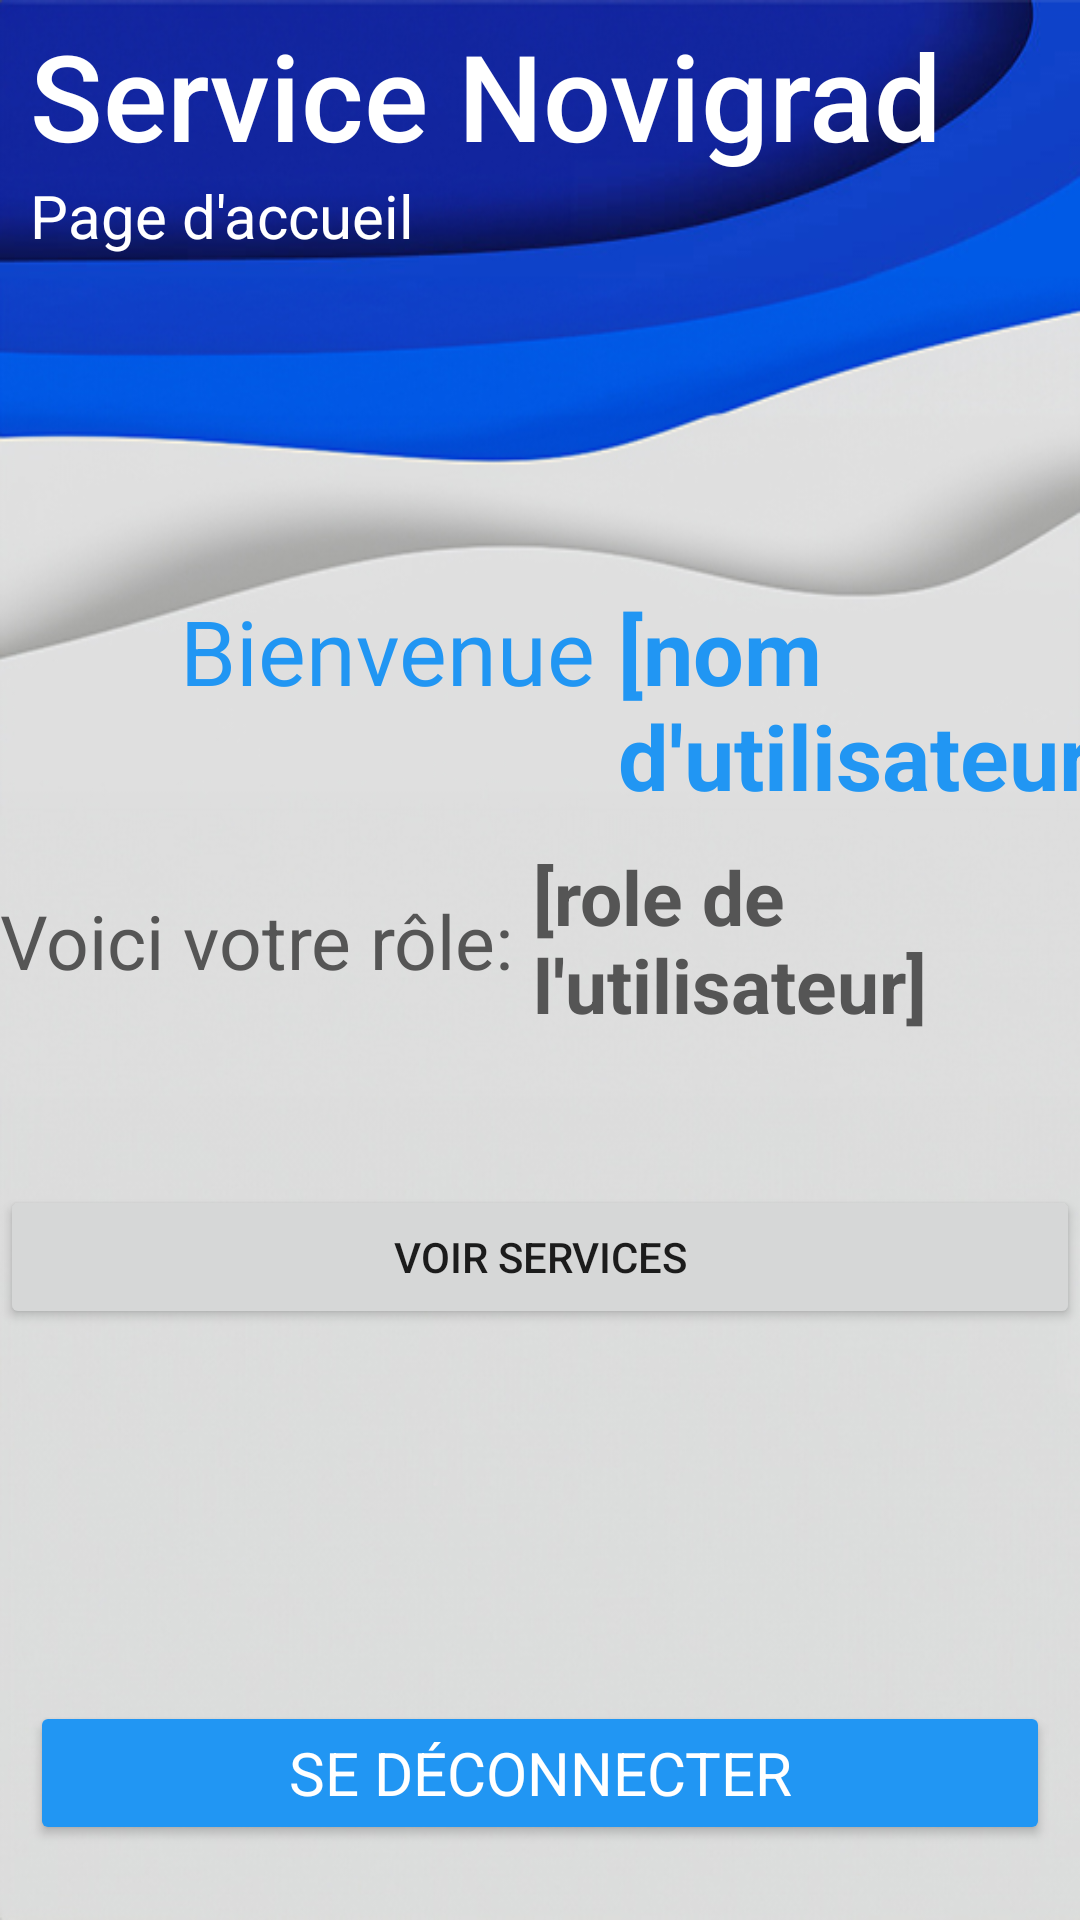

Layout XML and referenced resources for this Android screen:
<!-- AndroidManifest.xml: application theme Theme.ServiceNovigrad -->
<!-- res/layout/bienvenue.xml -->
<?xml version="1.0" encoding="utf-8"?>
<RelativeLayout xmlns:android="http://schemas.android.com/apk/res/android"
    android:layout_width="match_parent"
    android:layout_height="fill_parent">
    <LinearLayout
        android:layout_width="match_parent"
        android:layout_height="wrap_content"
        android:background="@drawable/wave9"
        android:orientation="vertical"
        android:gravity="top">
        <TextView
            android:layout_width="wrap_content"
            android:layout_height="wrap_content"
            android:text="Service Novigrad"
            android:textColor="@color/white"
            android:textSize="40sp"
            android:fontFamily="sans-serif-medium"
            android:layout_marginTop="5dp"
            android:layout_marginStart="10dp" />
        <TextView
            android:layout_width="wrap_content"
            android:layout_height="wrap_content"
            android:text="Page d'accueil"
            android:textColor="@color/white"
            android:textSize="20dp"
            android:layout_marginStart="10dp"
            android:fontFamily="sans-serif"/>
    </LinearLayout>
    <LinearLayout
        android:layout_width="match_parent"
        android:layout_height="fill_parent"
        android:orientation="vertical"
        android:gravity="center">

        <LinearLayout
            android:layout_width="fill_parent"
            android:layout_height="wrap_content"
            android:orientation="horizontal"
            android:textAlignment="textStart"
            android:layout_marginBottom="10dp"
            android:layout_marginStart="40dp">
            <TextView
                android:layout_width="wrap_content"
                android:layout_height="wrap_content"
                android:text="Bienvenue "
                android:textColor="@color/lightBlue"
                android:textSize="30sp"
                android:fontFamily="sans-serif"/>

            <TextView
                android:id="@+id/userNameU"
                android:layout_width="wrap_content"
                android:layout_height="wrap_content"
                android:fontFamily="sans-serif"
                android:text="@string/nom_utilisateur"
                android:textColor="@color/lightBlue"
                android:textSize="30sp"
                android:textStyle="bold" />

            <TextView
                android:layout_width="fill_parent"
                android:layout_height="wrap_content"
                android:textColor="@color/lightBlue"
                android:textSize="30sp"
                android:text=" !"
                android:fontFamily="sans-serif"/>
        </LinearLayout>
        <LinearLayout
            android:layout_width="fill_parent"
            android:layout_height="wrap_content"
            android:orientation="horizontal"
            android:textAlignment="textStart"
            android:gravity="center">
            <TextView
                android:layout_width="wrap_content"
                android:layout_height="wrap_content"
                android:textColor="@color/grey"
                android:textSize="25sp"
                android:text="Voici votre rôle: "
                android:fontFamily="sans-serif"/>

            <TextView
                android:id="@+id/userStatusAdminU"
                android:layout_width="wrap_content"
                android:layout_height="wrap_content"
                android:fontFamily="sans-serif"
                android:text="@string/role_utilisateur"
                android:textColor="@color/grey"
                android:textSize="25sp"
                android:textStyle="bold" />

        </LinearLayout>

        <Space
            android:layout_width="match_parent"
            android:layout_height="50dp" />

        <LinearLayout
            android:layout_width="fill_parent"
            android:layout_height="wrap_content"
            android:orientation="horizontal">

            <Button
                android:id="@+id/clientViewService"
                android:layout_width="match_parent"
                android:layout_height="wrap_content"
                android:text="Voir services" />
        </LinearLayout>
    </LinearLayout>
    <LinearLayout
        android:layout_width="fill_parent"
        android:layout_height="fill_parent"
        android:orientation="vertical"
        android:gravity="bottom"
        android:layout_marginBottom="25dp"
        android:layout_marginLeft="10dp"
        android:layout_marginRight="10dp">

        <Button
            android:layout_width="fill_parent"
            android:layout_height="wrap_content"
            android:text="Se déconnecter"
            android:backgroundTint="@color/lightBlue"
            android:textColor="@color/white"
            android:textSize="20sp"
            android:fontFamily="sans-serif"
            android:id="@+id/adminSeDeconnecter"/>
    </LinearLayout>
</RelativeLayout>
<!-- resources referenced by this layout -->
<resources>
  <color name="grey">#555555</color>
  <color name="lightBlue">#2196f3</color>
  <color name="white">#FFFFFFFF</color>
  <!-- drawable wave9: jpg bitmap (drawable, 103281 bytes) -->
  <string name="nom_utilisateur">[nom d\'utilisateur]</string>
  <string name="role_utilisateur">[role de l\'utilisateur]</string>
  <style name="Theme.ServiceNovigrad" parent="Base.Theme.ServiceNovigrad" />
  <style name="Base.Theme.ServiceNovigrad" parent="Theme.AppCompat.Light.NoActionBar">
          
          
      </style>
</resources>
